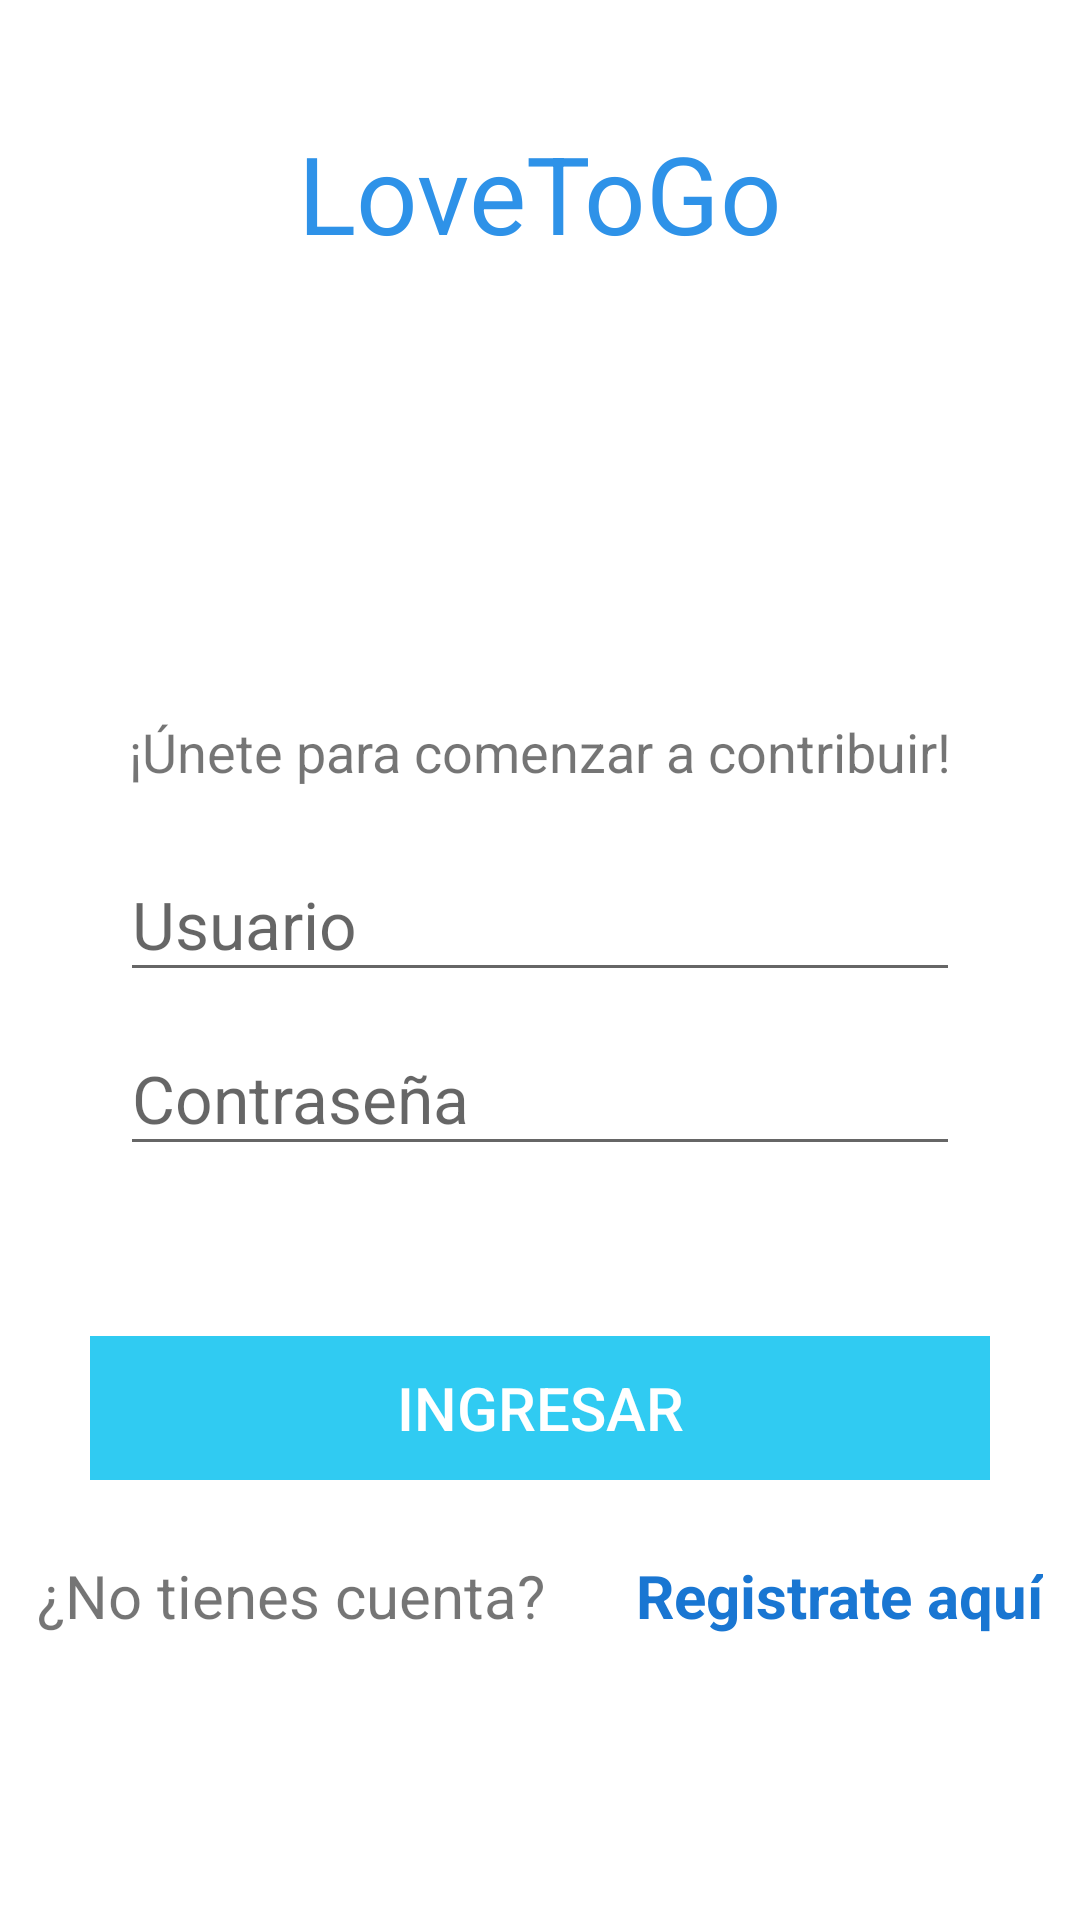

This screen was rendered from an Android layout file. Write that file and the resources it references.
<!-- AndroidManifest.xml: application theme Theme.LoveToGo -->
<!-- res/layout/fragment_inicio_sesion.xml -->
<?xml version="1.0" encoding="utf-8"?>
<androidx.constraintlayout.widget.ConstraintLayout xmlns:android="http://schemas.android.com/apk/res/android"
    xmlns:app="http://schemas.android.com/apk/res-auto"
    xmlns:tools="http://schemas.android.com/tools"
    android:layout_width="match_parent"
    android:layout_height="match_parent"
    tools:context=".fragments.register.InicioSesionFragment">

    <TextView
        android:id="@+id/tvTitulo"
        android:layout_width="wrap_content"
        android:layout_height="wrap_content"
        android:layout_marginTop="40dp"
        android:text="@string/app_name"
        android:textSize="36sp"
        android:textColor="@color/colorPrimary"
        app:layout_constraintEnd_toEndOf="parent"
        app:layout_constraintStart_toStartOf="parent"
        app:layout_constraintTop_toTopOf="parent" />

    <ImageView
        android:id="@+id/imageView2"
        android:layout_width="120sp"
        android:layout_height="120sp"
        android:layout_marginTop="20dp"
        app:layout_constraintEnd_toEndOf="parent"
        app:layout_constraintStart_toStartOf="parent"
        app:layout_constraintTop_toBottomOf="@id/tvTitulo"
        android:contentDescription="@string/app_logo"
        android:src="@drawable/splash"/>

    <TextView
        android:id="@+id/tvLoginMensaje"
        android:layout_width="wrap_content"
        android:layout_height="wrap_content"
        android:layout_marginTop="10dp"
        android:text="@string/login_message"
        android:textSize="18sp"
        app:layout_constraintEnd_toEndOf="parent"
        app:layout_constraintStart_toStartOf="parent"
        app:layout_constraintTop_toBottomOf="@+id/imageView2" />

    <EditText
        android:id="@+id/etEmailLogin"
        android:layout_width="match_parent"
        android:layout_height="wrap_content"
        android:layout_marginTop="20dp"
        android:layout_marginStart="40dp"
        android:layout_marginEnd="40dp"
        android:ems="14"
        android:hint="@string/login_user"
        android:inputType="textEmailAddress"
        android:minHeight="48dp"
        android:textSize="22sp"
        app:layout_constraintEnd_toEndOf="parent"
        app:layout_constraintStart_toStartOf="parent"
        app:layout_constraintTop_toBottomOf="@+id/tvLoginMensaje"/>


    <EditText
        android:id="@+id/etPasswordLogin"
        android:layout_width="match_parent"
        android:layout_height="wrap_content"
        android:layout_marginTop="10dp"
        android:layout_marginStart="40dp"
        android:layout_marginEnd="40dp"
        android:ems="14"
        android:hint="@string/login_password"
        android:inputType="textPassword"
        android:minHeight="48dp"
        android:textSize="22sp"
        app:layout_constraintEnd_toEndOf="parent"
        app:layout_constraintStart_toStartOf="parent"
        app:layout_constraintTop_toBottomOf="@+id/etEmailLogin"/>

    <TextView
        android:id="@+id/tvMensajeRecuperacion"
        android:layout_width="match_parent"
        android:layout_height="wrap_content"
        android:layout_marginTop="15dp"
        android:layout_marginEnd="40dp"
        android:gravity="right"
        android:text=""
        android:textSize="16sp"
        app:layout_constraintEnd_toEndOf="parent"
        app:layout_constraintStart_toStartOf="parent"
        app:layout_constraintTop_toBottomOf="@+id/etPasswordLogin" />

    <Button
        android:id="@+id/btnInicioSesion"
        style="@style/Widget.AppCompat.Button.ButtonBar.AlertDialog"
        android:layout_width="match_parent"
        android:layout_height="wrap_content"
        android:layout_marginStart="30dp"
        android:layout_marginTop="20dp"
        android:layout_marginEnd="30dp"
        android:background="@color/colorPrimaryLight"
        android:text="@string/login_enter"
        android:textColor="@color/white"
        android:textSize="20sp"
        app:layout_constraintEnd_toEndOf="parent"
        app:layout_constraintStart_toStartOf="parent"
        app:layout_constraintTop_toBottomOf="@+id/tvMensajeRecuperacion" />

    <TextView
        android:id="@+id/tvMensajeRegistroLogin"
        android:layout_width="wrap_content"
        android:layout_height="wrap_content"
        android:layout_marginTop="25dp"
        android:layout_marginStart="40dp"
        android:layout_marginEnd="10dp"
        android:text="@string/login_text_registration"
        android:textSize="20sp"
        app:layout_constraintStart_toStartOf="parent"
        app:layout_constraintEnd_toStartOf="@id/btnRegistro"
        app:layout_constraintTop_toBottomOf="@+id/btnInicioSesion" />

    <TextView
        android:id="@+id/btnRegistro"
        android:layout_width="wrap_content"
        android:layout_height="wrap_content"
        android:layout_marginTop="25dp"
        android:layout_marginStart="20dp"
        android:layout_marginEnd="40dp"
        android:text="@string/login_registrate"
        android:textColor="#1976D2"
        android:textSize="20sp"
        android:textStyle="bold"
        android:gravity="right"
        app:layout_constraintEnd_toEndOf="parent"
        app:layout_constraintStart_toEndOf="@+id/tvMensajeRegistroLogin"
        app:layout_constraintTop_toBottomOf="@+id/btnInicioSesion" />

</androidx.constraintlayout.widget.ConstraintLayout>
<!-- resources referenced by this layout -->
<resources>
  <color name="colorPrimary">#2E92E8</color>
  <color name="colorPrimaryLight">#30CBF2</color>
  <color name="white">#FFFFFFFF</color>
  <string name="app_logo">Logo</string>
  <string name="app_name">LoveToGo</string>
  <string name="login_enter">Ingresar</string>
  <string name="login_message">¡Únete para comenzar a contribuir!</string>
  <string name="login_password">Contraseña</string>
  <string name="login_registrate">Registrate aquí</string>
  <string name="login_text_registration">¿No tienes cuenta?</string>
  <string name="login_user">Usuario</string>
  <style name="Theme.LoveToGo" parent="Theme.MaterialComponents.DayNight.DarkActionBar">
          
          <item name="colorPrimary">@color/purple_500</item>
          <item name="colorPrimaryVariant">@color/purple_700</item>
          <item name="colorOnPrimary">@color/white</item>
          
          <item name="colorSecondary">@color/teal_200</item>
          <item name="colorSecondaryVariant">@color/teal_700</item>
          <item name="colorOnSecondary">@color/black</item>
          
          <item name="android:statusBarColor" tools:targetApi="l">?attr/colorPrimaryVariant</item>
          
      </style>
  <color name="black">#FF000000</color>
  <!-- not gathered from this repository: default colours our renderer supplied (Android Studio template values) -->
  <color name="purple_500">#FF6200EE</color>
  <color name="purple_700">#FF3700B3</color>
  <color name="teal_200">#FF03DAC5</color>
  <color name="teal_700">#FF018786</color>
</resources>
